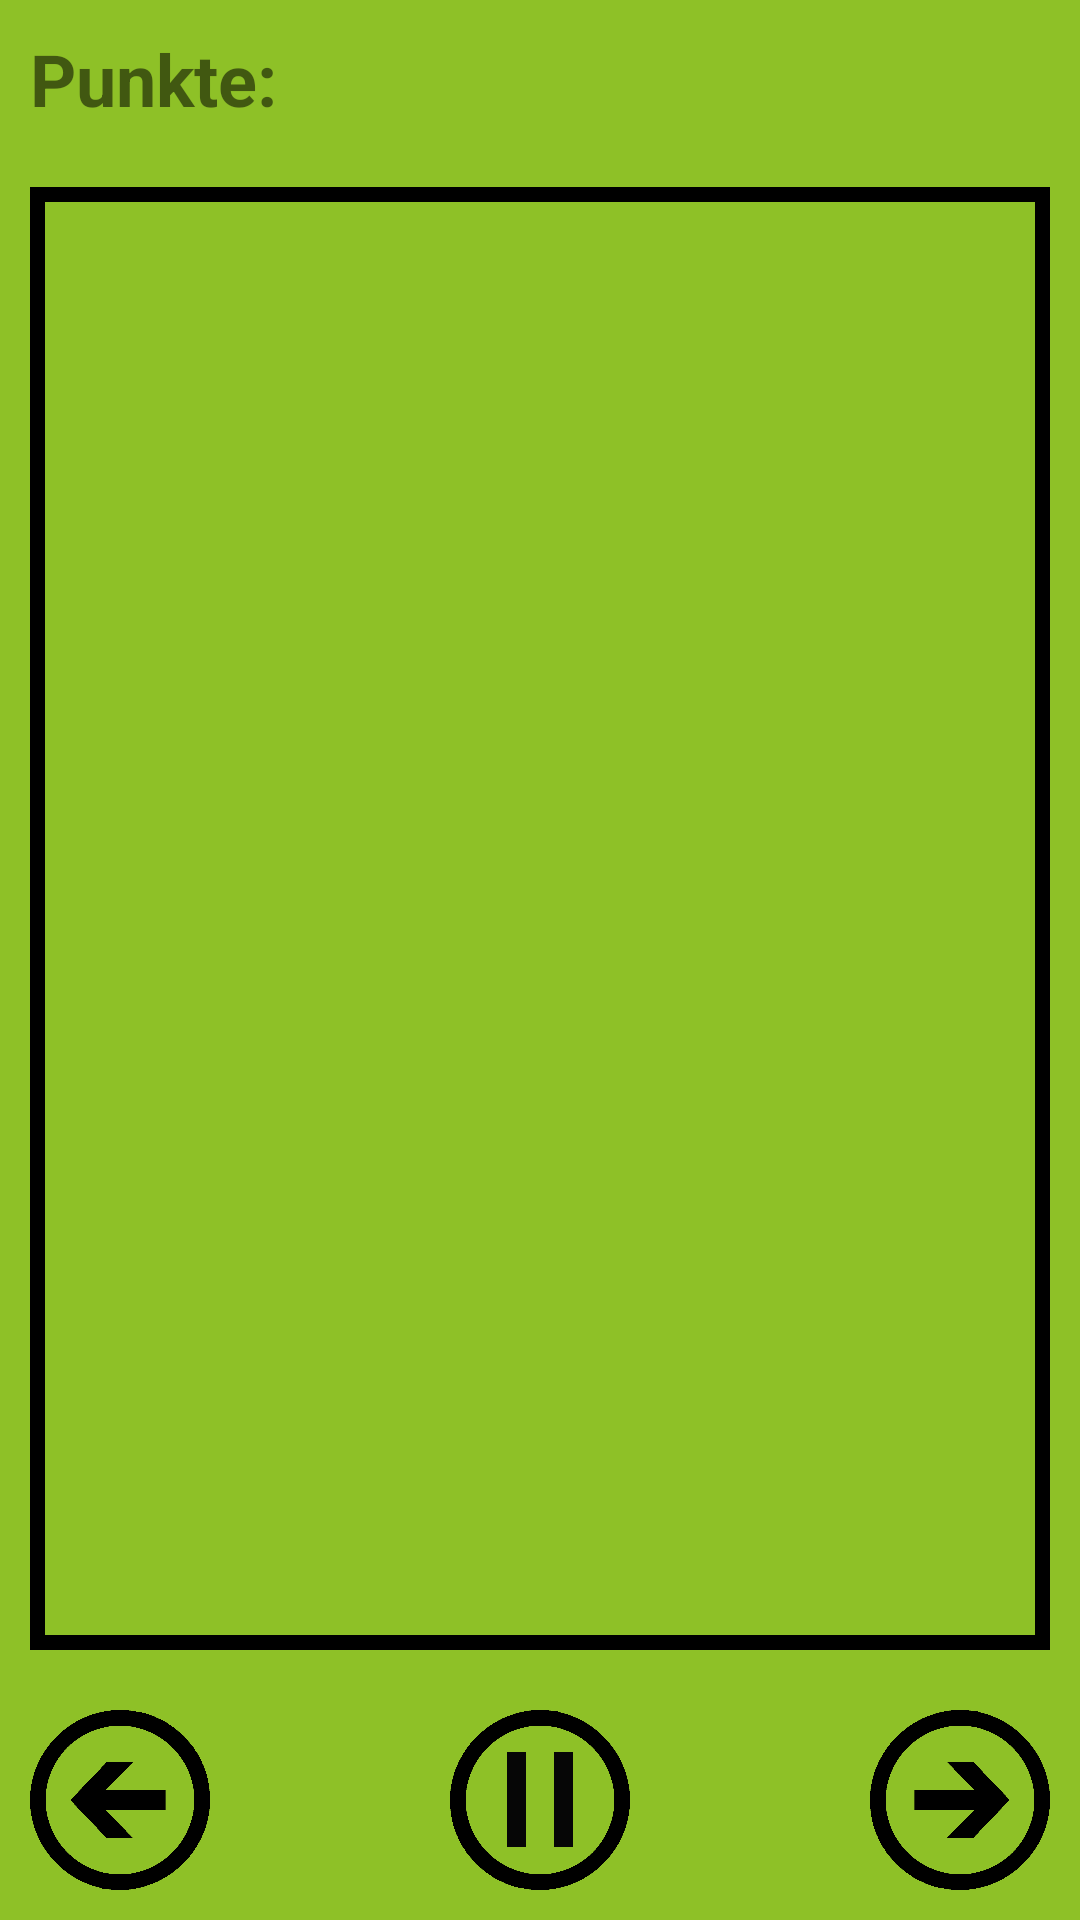

Reconstruct the res/layout file that produces this screen, plus the resources it refers to.
<!-- AndroidManifest.xml: application theme AppTheme -->
<!-- res/layout/activity_game.xml -->
<?xml version="1.0" encoding="utf-8"?>
<LinearLayout xmlns:android="http://schemas.android.com/apk/res/android"
    xmlns:tools="http://schemas.android.com/tools"
    android:layout_width="match_parent"
    android:layout_height="match_parent"
    android:orientation="vertical"
    android:background="@color/game_background"
    tools:context=".Activities.GameActivity">

    <LinearLayout
        android:layout_width="match_parent"
        android:layout_height="wrap_content"
        android:orientation="horizontal">

        
        <TextView
            android:id="@+id/tvPoints"
            android:layout_width="wrap_content"
            android:layout_height="wrap_content"
            android:layout_margin="10dp"
            android:layout_marginStart="16dp"
            android:layout_marginTop="16dp"
            android:text="@string/score"
            android:textSize="24sp"
            android:textStyle="bold" />

        <TextView
            android:id="@+id/tvScore"
            android:layout_width="wrap_content"
            android:layout_height="wrap_content"
            android:layout_marginStart="8dp"
            android:layout_marginTop="11dp"
            android:textSize="24sp" />

    </LinearLayout>

    
    <FrameLayout
        android:id="@+id/frameGame"
        android:layout_width="match_parent"
        android:layout_height="0dp"
        android:layout_margin="10dp"
        android:layout_weight="0.1"
        android:background="@drawable/border" />

    
    <FrameLayout
        android:id="@+id/frameControls"
        android:layout_width="match_parent"
        android:layout_height="wrap_content"
        android:layout_gravity="center_horizontal"
        android:layout_margin="10dp"
        android:fitsSystemWindows="true">

        <ImageButton
            android:id="@+id/btnLeft"
            android:layout_width="60dp"
            android:layout_height="60dp"
            android:background="@drawable/btn_left"
            android:contentDescription="@string/left" />

        <ImageButton
            android:id="@+id/btnPause"
            android:layout_width="60dp"
            android:layout_height="60dp"
            android:layout_gravity="center"
            android:background="@drawable/btn_pause"
            android:contentDescription="@string/pause" />

        <ImageButton
            android:id="@+id/btnRight"
            android:layout_width="60dp"
            android:layout_height="60dp"
            android:layout_gravity="end"
            android:background="@drawable/btn_right"
            android:contentDescription="@string/right" />
    </FrameLayout>

</LinearLayout>
<!-- resources referenced by this layout -->
<resources>
  <color name="game_background">#8ec127</color>
  <!-- drawable border (drawable) -->
  <?xml version="1.0" encoding="utf-8"?>
  <shape xmlns:android="http://schemas.android.com/apk/res/android"
      android:shape="rectangle">
      <stroke android:width="@dimen/border_thickness" android:color="@color/borderColor" />
  </shape>
  <!-- drawable btn_left: png bitmap (drawable, 17517 bytes) -->
  <!-- drawable btn_pause: png bitmap (drawable, 15872 bytes) -->
  <!-- drawable btn_right: png bitmap (drawable, 17656 bytes) -->
  <string name="left">Links</string>
  <string name="pause">Pause</string>
  <string name="right">Rechts</string>
  <string name="score">Punkte:</string>
  <style name="AppTheme" parent="Theme.AppCompat.DayNight">
          
          <item name="colorPrimary">@color/colorPrimary</item>
          <item name="colorPrimaryDark">@color/colorPrimaryDark</item>
          <item name="colorAccent">@color/colorAccent</item>
  
          <item name="windowNoTitle">true</item>
          <item name="windowActionBar">true</item>
          <item name="android:windowAnimationStyle">@style/WindowAnimationTransition</item>
      </style>
  <dimen name="border_thickness">5dp</dimen>
  <color name="borderColor">#000000</color>
  <color name="colorPrimary">#00aedb</color>
  <color name="colorPrimaryDark">#0392cf</color>
  <color name="colorAccent">#03DAC5</color>
  <style name="WindowAnimationTransition">
          <item name="android:windowEnterAnimation">@android:anim/fade_in</item>
          <item name="android:windowExitAnimation">@android:anim/fade_out</item>
      </style>
</resources>
